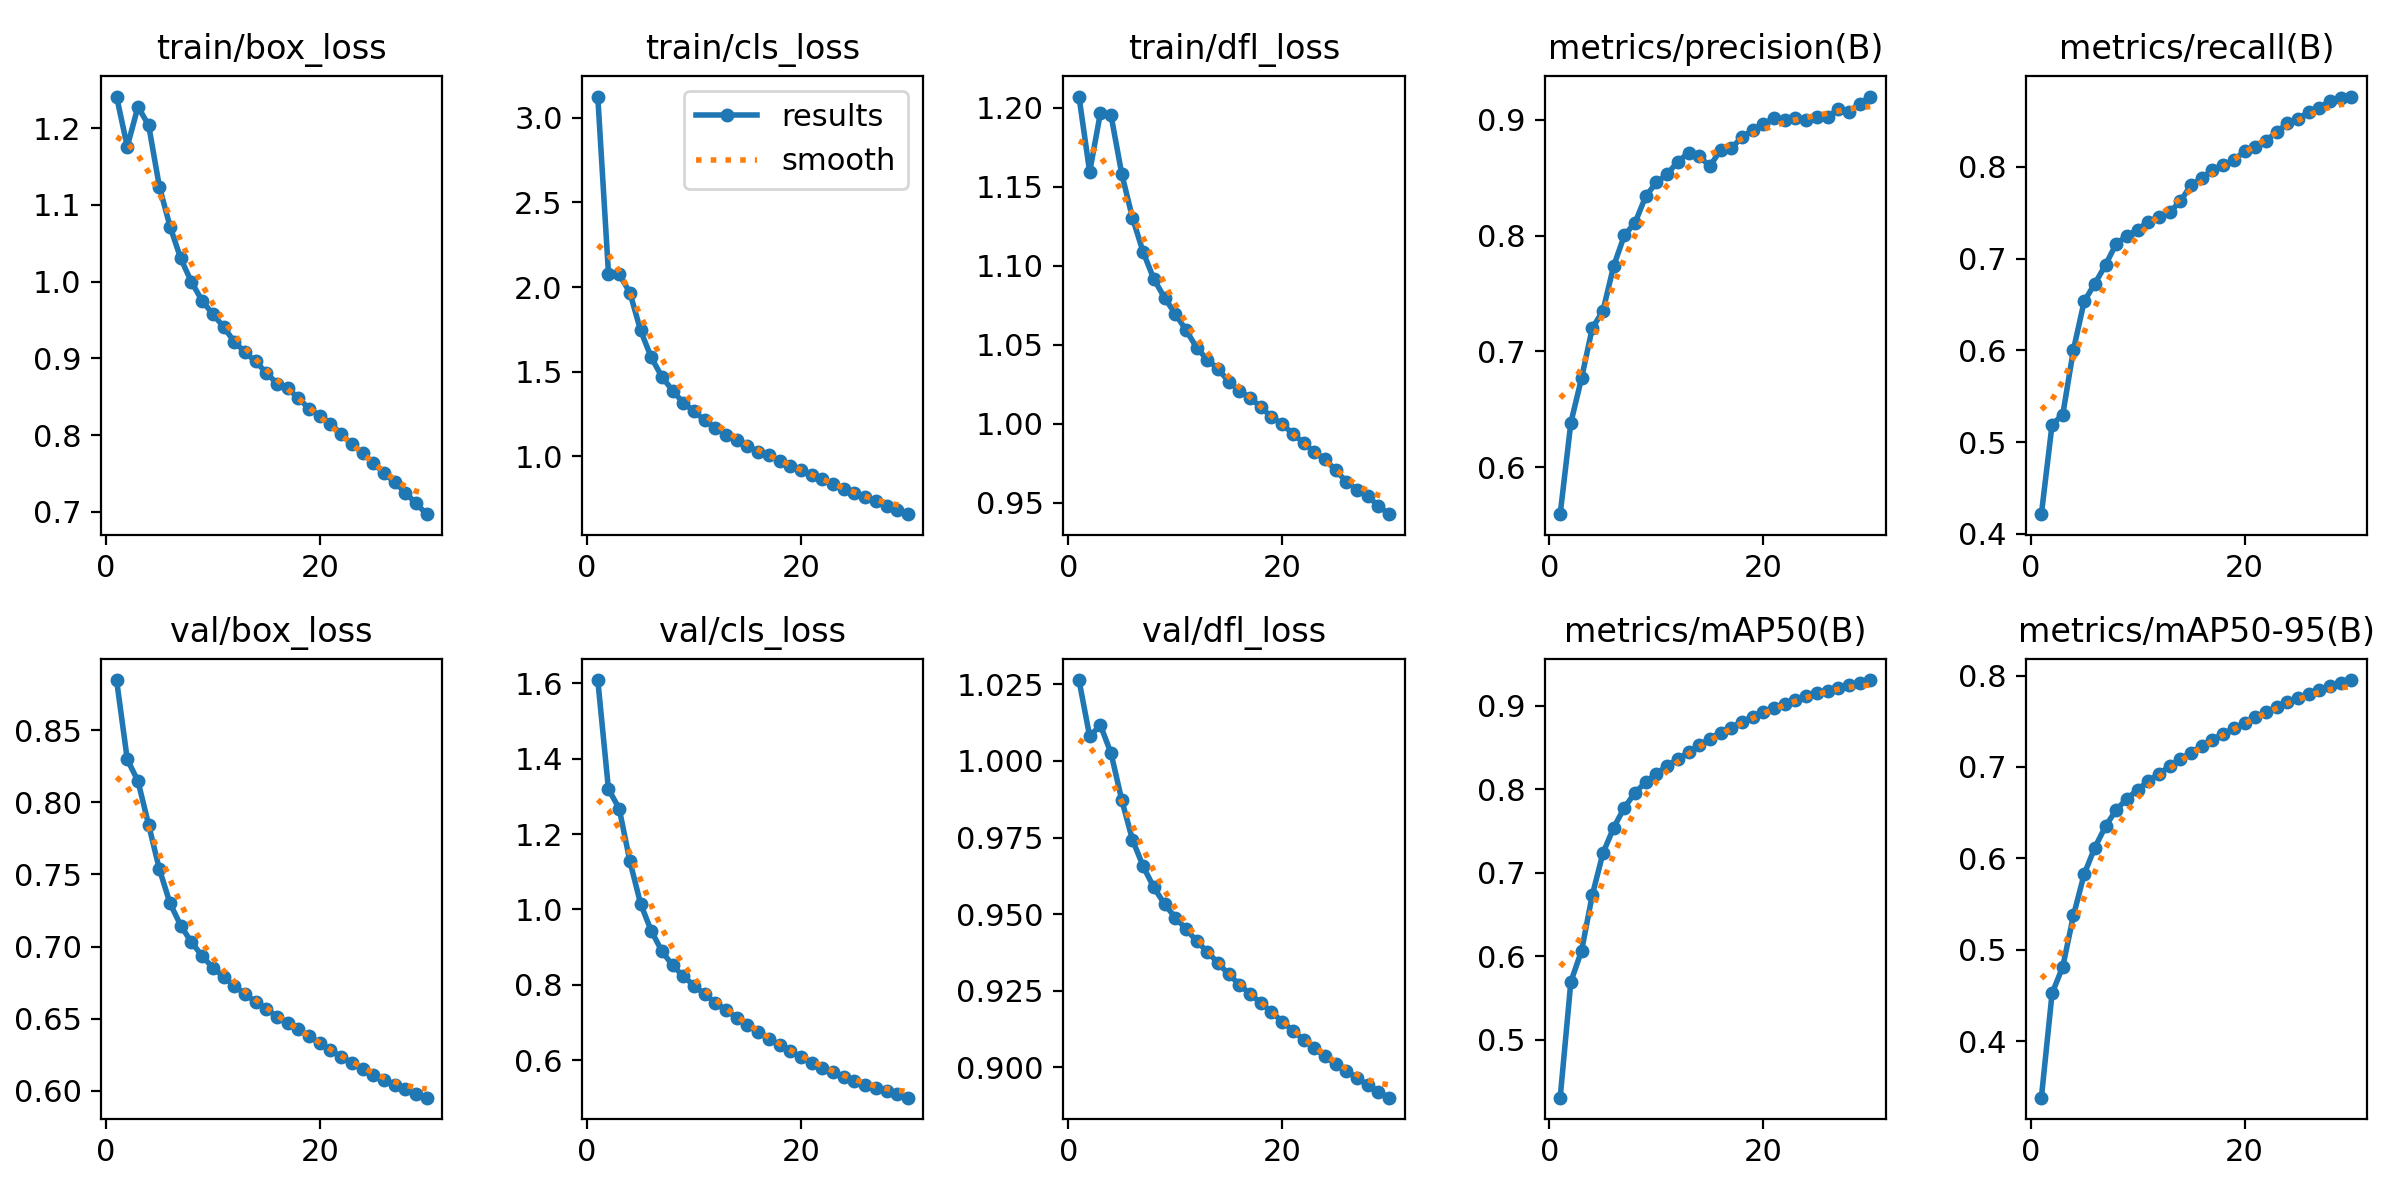

The table this chart was drawn from, first rows:
epoch, train/box_loss, train/cls_loss, train/dfl_loss, metrics/precision(B), metrics/recall(B), metrics/mAP50(B), metrics/mAP50-95(B), val/box_loss, val/cls_loss, val/dfl_loss, lr/pg0, lr/pg1, lr/pg2
1, 1.241, 3.126, 1.207, 0.5595, 0.4215, 0.4304, 0.338, 0.8848, 1.608, 1.026, 0.003333, 0.003333, 0.003333
2, 1.176, 2.08, 1.159, 0.6385, 0.5192, 0.5693, 0.4521, 0.8298, 1.319, 1.008, 0.006446, 0.006446, 0.006446
3, 1.228, 2.075, 1.197, 0.677, 0.53, 0.6063, 0.4814, 0.8148, 1.268, 1.012, 0.00934, 0.00934, 0.00934
4, 1.204, 1.968, 1.195, 0.7201, 0.6008, 0.6729, 0.5374, 0.7844, 1.129, 1.002, 0.00901, 0.00901, 0.00901
5, 1.124, 1.744, 1.158, 0.735, 0.6535, 0.7232, 0.5826, 0.7538, 1.016, 0.9872, 0.00901, 0.00901, 0.00901
6, 1.072, 1.584, 1.13, 0.7737, 0.6728, 0.7537, 0.6118, 0.73, 0.9432, 0.9743, 0.00868, 0.00868, 0.00868
7, 1.03, 1.469, 1.109, 0.8002, 0.6932, 0.7777, 0.6351, 0.7146, 0.8894, 0.9657, 0.00835, 0.00835, 0.00835
8, 0.9995, 1.388, 1.092, 0.8111, 0.7165, 0.7956, 0.6531, 0.7031, 0.8515, 0.9587, 0.00802, 0.00802, 0.00802
9, 0.975, 1.315, 1.08, 0.8339, 0.7247, 0.8083, 0.6652, 0.6936, 0.823, 0.9533, 0.00769, 0.00769, 0.00769
10, 0.9576, 1.265, 1.07, 0.846, 0.7317, 0.8184, 0.675, 0.6853, 0.7983, 0.9489, 0.00736, 0.00736, 0.00736
11, 0.9412, 1.212, 1.059, 0.8529, 0.7402, 0.8279, 0.6846, 0.6792, 0.7748, 0.9452, 0.00703, 0.00703, 0.00703
12, 0.9216, 1.167, 1.048, 0.8639, 0.7454, 0.836, 0.6927, 0.6727, 0.7532, 0.9412, 0.0067, 0.0067, 0.0067
13, 0.908, 1.127, 1.04, 0.8712, 0.7507, 0.8441, 0.7006, 0.6672, 0.7327, 0.9378, 0.00637, 0.00637, 0.00637
14, 0.8959, 1.094, 1.035, 0.8683, 0.7627, 0.8525, 0.7082, 0.6616, 0.7129, 0.9341, 0.00604, 0.00604, 0.00604
15, 0.8812, 1.059, 1.027, 0.86, 0.7805, 0.8603, 0.7158, 0.6568, 0.6939, 0.9304, 0.00571, 0.00571, 0.00571
16, 0.867, 1.027, 1.021, 0.8738, 0.7876, 0.8677, 0.7232, 0.6514, 0.6746, 0.927, 0.00538, 0.00538, 0.00538
17, 0.8607, 1.004, 1.016, 0.8755, 0.7971, 0.8737, 0.7296, 0.6468, 0.6572, 0.9239, 0.00505, 0.00505, 0.00505
18, 0.8482, 0.9722, 1.011, 0.8849, 0.8018, 0.8804, 0.7365, 0.6426, 0.6406, 0.9211, 0.00472, 0.00472, 0.00472
19, 0.8342, 0.943, 1.004, 0.8911, 0.8078, 0.8864, 0.7422, 0.6378, 0.6246, 0.9181, 0.00439, 0.00439, 0.00439
20, 0.8251, 0.9208, 0.9997, 0.8964, 0.817, 0.8921, 0.748, 0.6331, 0.6085, 0.915, 0.00406, 0.00406, 0.00406
21, 0.8149, 0.8901, 0.9936, 0.9013, 0.8223, 0.8974, 0.7546, 0.6282, 0.5936, 0.912, 0.00373, 0.00373, 0.00373
22, 0.8012, 0.8636, 0.9879, 0.9002, 0.8288, 0.9021, 0.76, 0.6236, 0.5802, 0.9091, 0.0034, 0.0034, 0.0034
23, 0.7878, 0.837, 0.9819, 0.9015, 0.8378, 0.9071, 0.7655, 0.6191, 0.5677, 0.9063, 0.00307, 0.00307, 0.00307
24, 0.7766, 0.8079, 0.9775, 0.9, 0.8478, 0.911, 0.7707, 0.6151, 0.5563, 0.9036, 0.00274, 0.00274, 0.00274
25, 0.7636, 0.7837, 0.9705, 0.9024, 0.8526, 0.9147, 0.7755, 0.6113, 0.5457, 0.9011, 0.00241, 0.00241, 0.00241
26, 0.7503, 0.7564, 0.9633, 0.9025, 0.86, 0.9179, 0.7799, 0.6078, 0.5354, 0.8989, 0.00208, 0.00208, 0.00208
27, 0.7387, 0.7322, 0.9582, 0.9092, 0.8647, 0.9211, 0.7843, 0.6044, 0.5262, 0.8965, 0.00175, 0.00175, 0.00175
28, 0.7248, 0.708, 0.9541, 0.9069, 0.8719, 0.9244, 0.7882, 0.6014, 0.5174, 0.8943, 0.00142, 0.00142, 0.00142
29, 0.711, 0.6827, 0.9479, 0.9139, 0.8748, 0.9274, 0.7915, 0.5981, 0.5094, 0.8921, 0.00109, 0.00109, 0.00109
30, 0.6968, 0.6571, 0.9427, 0.9201, 0.8768, 0.9305, 0.7952, 0.5952, 0.5009, 0.8901, 0.00076, 0.00076, 0.00076
